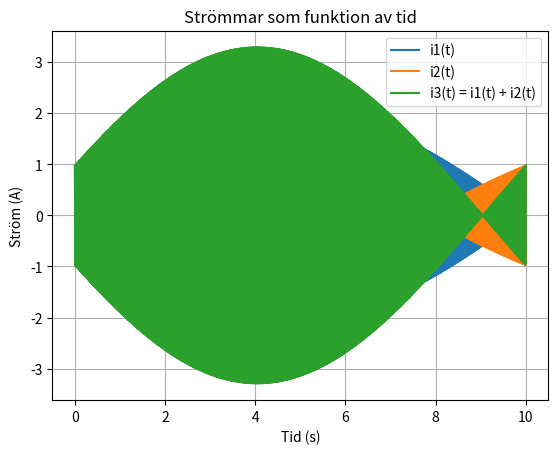

Python code for this plot:
import numpy as np
import matplotlib.pyplot as plt

# Funktion för att beräkna i(t)
def iTimes(a, t, w, v):
    i = a * np.sin(w * t + v)
    return i

# Frekvensen W
W = 100 * np.pi

# Tidsarray för att plotta grafen
t = np.linspace(0, 10, 1000)

# Beräknar strömmarna
i1 = iTimes(a=2, t=t, w=W, v=0)
i2 = iTimes(a=1.5, t=t, w=W, v=np.sqrt(2)/2)

# Summa av de två strömmarna
i3 = i1 + i2

# Utskrift av värdena vid t=1 och t=2
print(iTimes(a=2, t=0, w=W, v=0))  # i1 vid t=1
print(iTimes(a=1.5, t=0, w=W, v=np.sqrt(2)/2))  # i2 vid t=2
print(f"{iTimes(a=2, t=0, w=W, v=0) + iTimes(a=1.5, t=2, w=W, v=np.sqrt(2)/2)}")  # i3 vid t=1 och t=2

# Plotta strömmarna
plt.figure()
plt.plot(t, i1, label='i1(t)')
plt.plot(t, i2, label='i2(t)')
plt.plot(t, i3, label='i3(t) = i1(t) + i2(t)')
plt.xlabel('Tid (s)')
plt.ylabel('Ström (A)')
plt.title('Strömmar som funktion av tid')
plt.legend()
plt.grid(True)
plt.show()
